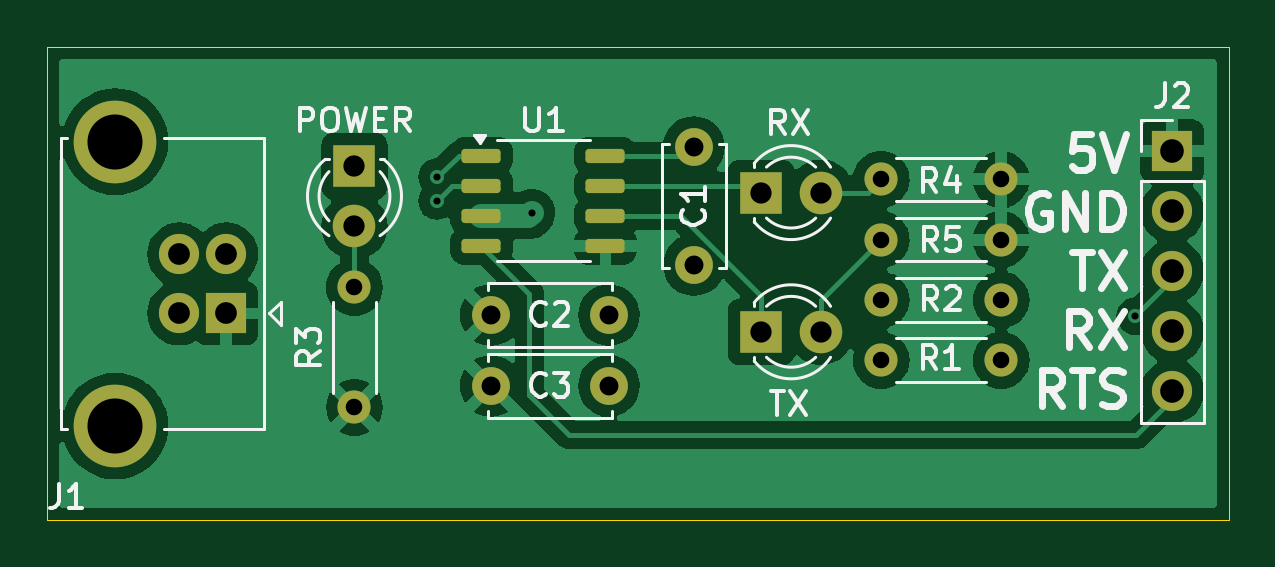
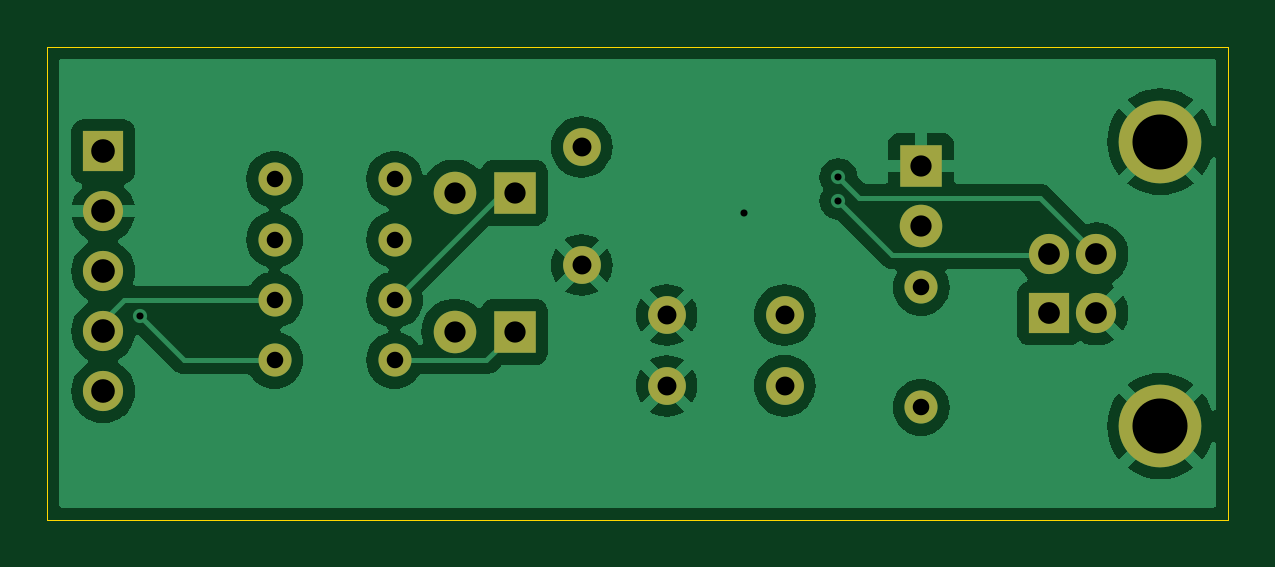
Circuit board: 11 layer files. Board 50.0 x 20.0 mm.
- bottom_copper: ch340_silial_release-B_Cu.gbl (49949 bytes)
- bottom_mask: ch340_silial_release-B_Mask.gbs (1636 bytes)
- paste: ch340_silial_release-B_Paste.gbp (499 bytes)
- bottom_silk: ch340_silial_release-B_Silkscreen.gbo (1646 bytes)
- outline: ch340_silial_release-Edge_Cuts.gm1 (735 bytes)
- top_copper: ch340_silial_release-F_Cu.gtl (59330 bytes)
- top_mask: ch340_silial_release-F_Mask.gts (2491 bytes)
- paste: ch340_silial_release-F_Paste.gtp (1354 bytes)
- top_silk: ch340_silial_release-F_Silkscreen.gto (25022 bytes)
- drill: ch340_silial_release-NPTH.drl (269 bytes)
- drill: ch340_silial_release-PTH.drl (1294 bytes)

=== bottom_copper: ch340_silial_release-B_Cu.gbl (49949 bytes, source omitted) ===
=== bottom_mask: ch340_silial_release-B_Mask.gbs ===
G04 #@! TF.GenerationSoftware,KiCad,Pcbnew,8.0.7*
G04 #@! TF.CreationDate,2025-01-23T22:17:45+09:00*
G04 #@! TF.ProjectId,ch340_silial_release,63683334-305f-4736-996c-69616c5f7265,rev?*
G04 #@! TF.SameCoordinates,Original*
G04 #@! TF.FileFunction,Soldermask,Bot*
G04 #@! TF.FilePolarity,Negative*
%FSLAX46Y46*%
G04 Gerber Fmt 4.6, Leading zero omitted, Abs format (unit mm)*
G04 Created by KiCad (PCBNEW 8.0.7) date 2025-01-23 22:17:45*
%MOMM*%
%LPD*%
G01*
G04 APERTURE LIST*
%ADD10R,1.700000X1.700000*%
%ADD11C,1.700000*%
%ADD12C,3.500000*%
%ADD13C,1.400000*%
%ADD14O,1.400000X1.400000*%
%ADD15C,1.600000*%
%ADD16R,1.800000X1.800000*%
%ADD17C,1.800000*%
%ADD18O,1.700000X1.700000*%
G04 APERTURE END LIST*
D10*
X107577500Y-61275000D03*
D11*
X107577500Y-58775000D03*
X105577500Y-58775000D03*
X105577500Y-61275000D03*
D12*
X102867500Y-66045000D03*
X102867500Y-54005000D03*
D13*
X135292800Y-58152266D03*
D14*
X140372800Y-58152266D03*
X140372800Y-55600600D03*
D13*
X135292800Y-55600600D03*
X113000000Y-65252600D03*
D14*
X113000000Y-60172600D03*
D13*
X140372800Y-60703932D03*
D14*
X135292800Y-60703932D03*
D13*
X140372800Y-63255600D03*
D14*
X135292800Y-63255600D03*
D15*
X123772000Y-64341000D03*
X118772000Y-64341000D03*
X123772000Y-61341000D03*
X118772000Y-61341000D03*
X127368000Y-54229000D03*
X127368000Y-59229000D03*
D16*
X130212800Y-56159400D03*
D17*
X132752800Y-56159400D03*
D16*
X130212800Y-62052200D03*
D17*
X132752800Y-62052200D03*
D10*
X147623900Y-54413200D03*
D18*
X147623900Y-56953200D03*
X147623900Y-59493200D03*
X147623900Y-62033200D03*
X147623900Y-64573200D03*
D16*
X113000000Y-55041800D03*
D17*
X113000000Y-57581800D03*
M02*

=== paste: ch340_silial_release-B_Paste.gbp ===
G04 #@! TF.GenerationSoftware,KiCad,Pcbnew,8.0.7*
G04 #@! TF.CreationDate,2025-01-23T22:17:45+09:00*
G04 #@! TF.ProjectId,ch340_silial_release,63683334-305f-4736-996c-69616c5f7265,rev?*
G04 #@! TF.SameCoordinates,Original*
G04 #@! TF.FileFunction,Paste,Bot*
G04 #@! TF.FilePolarity,Positive*
%FSLAX46Y46*%
G04 Gerber Fmt 4.6, Leading zero omitted, Abs format (unit mm)*
G04 Created by KiCad (PCBNEW 8.0.7) date 2025-01-23 22:17:45*
%MOMM*%
%LPD*%
G01*
G04 APERTURE LIST*
G04 APERTURE END LIST*
M02*

=== bottom_silk: ch340_silial_release-B_Silkscreen.gbo ===
G04 #@! TF.GenerationSoftware,KiCad,Pcbnew,8.0.7*
G04 #@! TF.CreationDate,2025-01-23T22:17:45+09:00*
G04 #@! TF.ProjectId,ch340_silial_release,63683334-305f-4736-996c-69616c5f7265,rev?*
G04 #@! TF.SameCoordinates,Original*
G04 #@! TF.FileFunction,Legend,Bot*
G04 #@! TF.FilePolarity,Positive*
%FSLAX46Y46*%
G04 Gerber Fmt 4.6, Leading zero omitted, Abs format (unit mm)*
G04 Created by KiCad (PCBNEW 8.0.7) date 2025-01-23 22:17:45*
%MOMM*%
%LPD*%
G01*
G04 APERTURE LIST*
%ADD10R,1.700000X1.700000*%
%ADD11C,1.700000*%
%ADD12C,3.500000*%
%ADD13C,1.400000*%
%ADD14O,1.400000X1.400000*%
%ADD15C,1.600000*%
%ADD16R,1.800000X1.800000*%
%ADD17C,1.800000*%
%ADD18O,1.700000X1.700000*%
G04 APERTURE END LIST*
%LPC*%
D10*
X107577500Y-61275000D03*
D11*
X107577500Y-58775000D03*
X105577500Y-58775000D03*
X105577500Y-61275000D03*
D12*
X102867500Y-66045000D03*
X102867500Y-54005000D03*
D13*
X135292800Y-58152266D03*
D14*
X140372800Y-58152266D03*
X140372800Y-55600600D03*
D13*
X135292800Y-55600600D03*
X113000000Y-65252600D03*
D14*
X113000000Y-60172600D03*
D13*
X140372800Y-60703932D03*
D14*
X135292800Y-60703932D03*
D13*
X140372800Y-63255600D03*
D14*
X135292800Y-63255600D03*
D15*
X123772000Y-64341000D03*
X118772000Y-64341000D03*
X123772000Y-61341000D03*
X118772000Y-61341000D03*
X127368000Y-54229000D03*
X127368000Y-59229000D03*
D16*
X130212800Y-56159400D03*
D17*
X132752800Y-56159400D03*
D16*
X130212800Y-62052200D03*
D17*
X132752800Y-62052200D03*
D10*
X147623900Y-54413200D03*
D18*
X147623900Y-56953200D03*
X147623900Y-59493200D03*
X147623900Y-62033200D03*
X147623900Y-64573200D03*
D16*
X113000000Y-55041800D03*
D17*
X113000000Y-57581800D03*
%LPD*%
M02*

=== outline: ch340_silial_release-Edge_Cuts.gm1 ===
G04 #@! TF.GenerationSoftware,KiCad,Pcbnew,8.0.7*
G04 #@! TF.CreationDate,2025-01-23T22:17:45+09:00*
G04 #@! TF.ProjectId,ch340_silial_release,63683334-305f-4736-996c-69616c5f7265,rev?*
G04 #@! TF.SameCoordinates,Original*
G04 #@! TF.FileFunction,Profile,NP*
%FSLAX46Y46*%
G04 Gerber Fmt 4.6, Leading zero omitted, Abs format (unit mm)*
G04 Created by KiCad (PCBNEW 8.0.7) date 2025-01-23 22:17:45*
%MOMM*%
%LPD*%
G01*
G04 APERTURE LIST*
G04 #@! TA.AperFunction,Profile*
%ADD10C,0.050000*%
G04 #@! TD*
G04 APERTURE END LIST*
D10*
X100000000Y-70000000D02*
X100000000Y-50000000D01*
X150000000Y-70000000D02*
X100000000Y-70000000D01*
X150000000Y-50000000D02*
X150000000Y-70000000D01*
X100000000Y-50000000D02*
X150000000Y-50000000D01*
M02*

=== top_copper: ch340_silial_release-F_Cu.gtl (59330 bytes, source omitted) ===
=== top_mask: ch340_silial_release-F_Mask.gts (2491 bytes, source withheld) ===
=== paste: ch340_silial_release-F_Paste.gtp (1354 bytes, source withheld) ===
=== top_silk: ch340_silial_release-F_Silkscreen.gto (25022 bytes, source omitted) ===
=== drill: ch340_silial_release-NPTH.drl ===
M48
; DRILL file {KiCad 8.0.7} date 2025-01-23T22:17:53+0900
; FORMAT={-:-/ absolute / metric / decimal}
; #@! TF.CreationDate,2025-01-23T22:17:53+09:00
; #@! TF.GenerationSoftware,Kicad,Pcbnew,8.0.7
; #@! TF.FileFunction,NonPlated,1,2,NPTH
FMAT,2
METRIC
%
G90
G05
M30

=== drill: ch340_silial_release-PTH.drl ===
M48
; DRILL file {KiCad 8.0.7} date 2025-01-23T22:17:53+0900
; FORMAT={-:-/ absolute / metric / decimal}
; #@! TF.CreationDate,2025-01-23T22:17:53+09:00
; #@! TF.GenerationSoftware,Kicad,Pcbnew,8.0.7
; #@! TF.FileFunction,Plated,1,2,PTH
FMAT,2
METRIC
; #@! TA.AperFunction,Plated,PTH,ViaDrill
T1C0.300
; #@! TA.AperFunction,Plated,PTH,ComponentDrill
T2C0.700
; #@! TA.AperFunction,Plated,PTH,ComponentDrill
T3C0.800
; #@! TA.AperFunction,Plated,PTH,ComponentDrill
T4C0.900
; #@! TA.AperFunction,Plated,PTH,ComponentDrill
T5C0.920
; #@! TA.AperFunction,Plated,PTH,ComponentDrill
T6C1.000
; #@! TA.AperFunction,Plated,PTH,ComponentDrill
T7C2.330
%
G90
G05
T1
X116.5Y-55.505
X116.5Y-56.505
X120.5Y-57.005
X146.062Y-61.392
T2
X113.0Y-60.173
X113.0Y-65.253
X135.293Y-55.601
X135.293Y-58.152
X135.293Y-60.704
X135.293Y-63.256
X140.373Y-55.601
X140.373Y-58.152
X140.373Y-60.704
X140.373Y-63.256
T3
X118.772Y-61.341
X118.772Y-64.341
X123.772Y-61.341
X123.772Y-64.341
X127.368Y-54.229
X127.368Y-59.229
T4
X113.0Y-55.042
X113.0Y-57.582
X130.213Y-56.159
X130.213Y-62.052
X132.753Y-56.159
X132.753Y-62.052
T5
X105.578Y-58.775
X105.578Y-61.275
X107.578Y-58.775
X107.578Y-61.275
T6
X147.624Y-54.413
X147.624Y-56.953
X147.624Y-59.493
X147.624Y-62.033
X147.624Y-64.573
T7
X102.867Y-54.005
X102.867Y-66.045
M30

